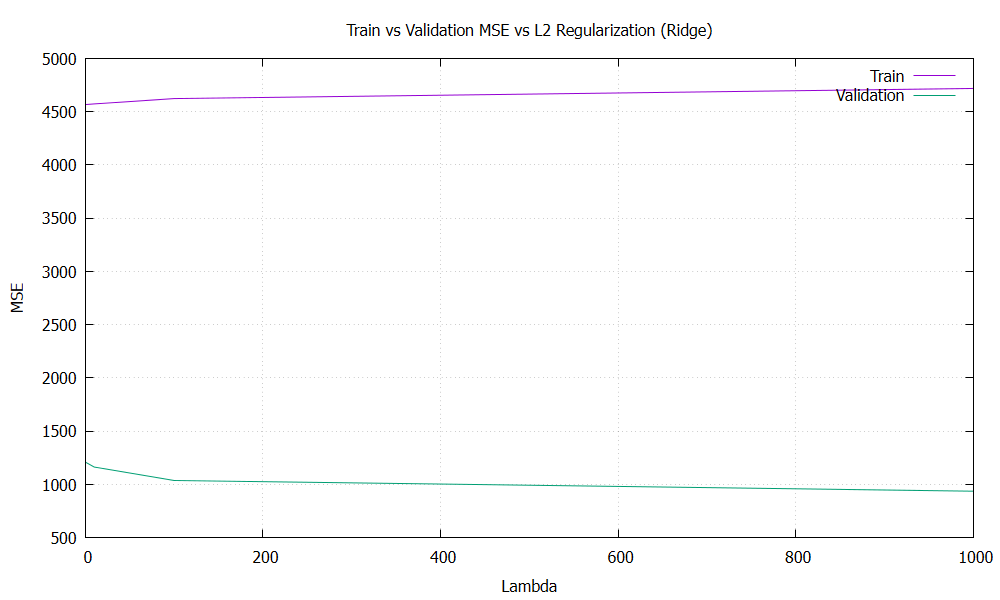

Source data for this figure (header and first rows):
lambda, train_mse, val_mse
0, 4567, 1211
1e-06, 4567, 1211
0.0001, 4567, 1211
0.01, 4567, 1211
0.1, 4567, 1211
1, 4567, 1205
10, 4573, 1163
100, 4623, 1037
1000, 4718, 936.6
